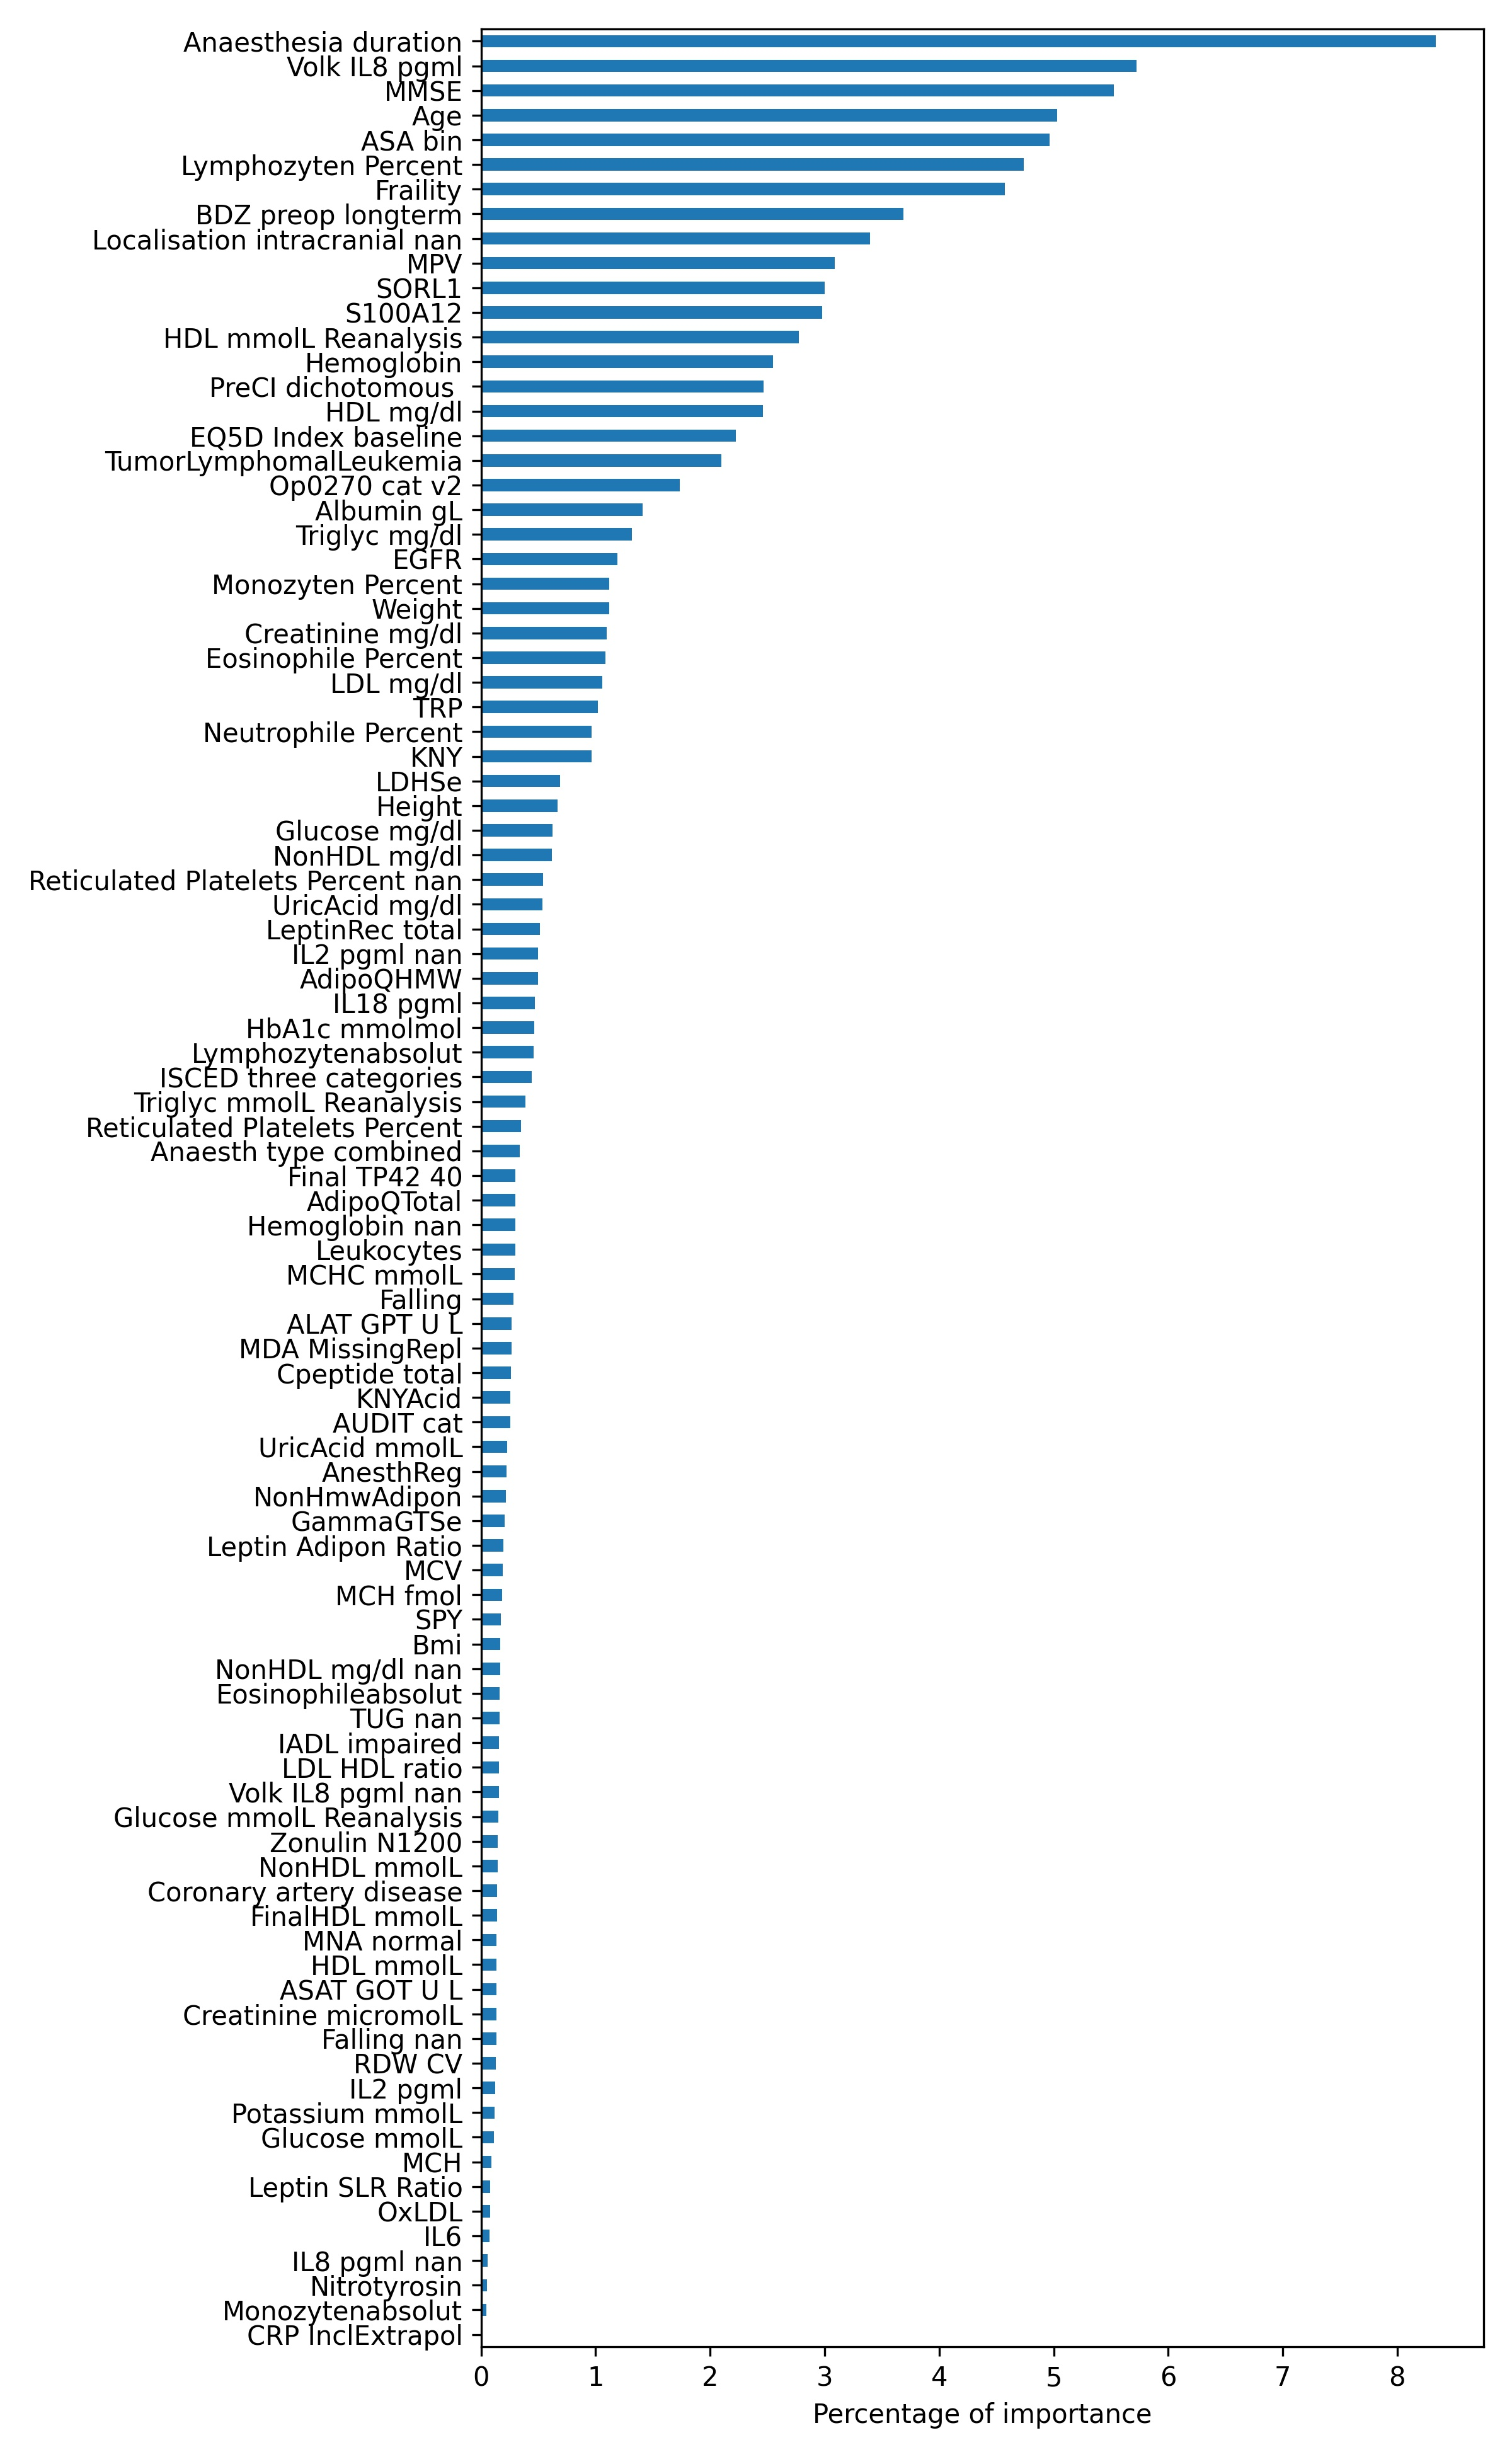

Values plotted in this chart, from the file beside it:
, 0
CRP InclExtrapol, 0.002052
Monozytenabsolut, 0.04379
Nitrotyrosin, 0.05449
IL8 pgml nan, 0.05927
IL6, 0.07135
OxLDL, 0.08081
Leptin SLR Ratio, 0.08224
MCH, 0.09203
Glucose mmolL, 0.1109
Potassium mmolL, 0.12
IL2 pgml, 0.125
RDW CV, 0.1304
Falling nan, 0.132
Creatinine micromolL, 0.1329
ASAT GOT U L, 0.1345
HDL mmolL, 0.1345
MNA normal, 0.1364
FinalHDL mmolL, 0.1386
Coronary artery disease, 0.1391
NonHDL mmolL, 0.1471
Zonulin N1200, 0.1481
Glucose mmolL Reanalysis, 0.1515
Volk IL8 pgml nan, 0.1561
LDL HDL ratio, 0.1565
IADL impaired, 0.1566
TUG nan, 0.1604
Eosinophileabsolut, 0.1633
NonHDL mg/dl nan, 0.1658
Bmi, 0.1699
SPY, 0.174
MCH fmol, 0.1845
MCV, 0.188
Leptin Adipon Ratio, 0.194
GammaGTSe, 0.2059
NonHmwAdipon, 0.2157
AnesthReg, 0.2228
UricAcid mmolL, 0.2261
AUDIT cat, 0.2531
KNYAcid, 0.2546
Cpeptide total, 0.2615
MDA MissingRepl, 0.2661
ALAT GPT U L, 0.2666
Falling, 0.2824
MCHC mmolL, 0.294
Leukocytes, 0.2994
Hemoglobin nan, 0.3007
AdipoQTotal, 0.3016
Final TP42 40, 0.3018
Anaesth type combined, 0.3394
Reticulated Platelets Percent, 0.3505
Triglyc mmolL Reanalysis, 0.3896
ISCED three categories, 0.4431
Lymphozytenabsolut, 0.4567
HbA1c mmolmol, 0.4658
IL18 pgml, 0.4682
AdipoQHMW, 0.4955
IL2 pgml nan, 0.4999
LeptinRec total, 0.5154
UricAcid mg/dl, 0.5373
Reticulated Platelets Percent nan, 0.5403
... 34 more rows
